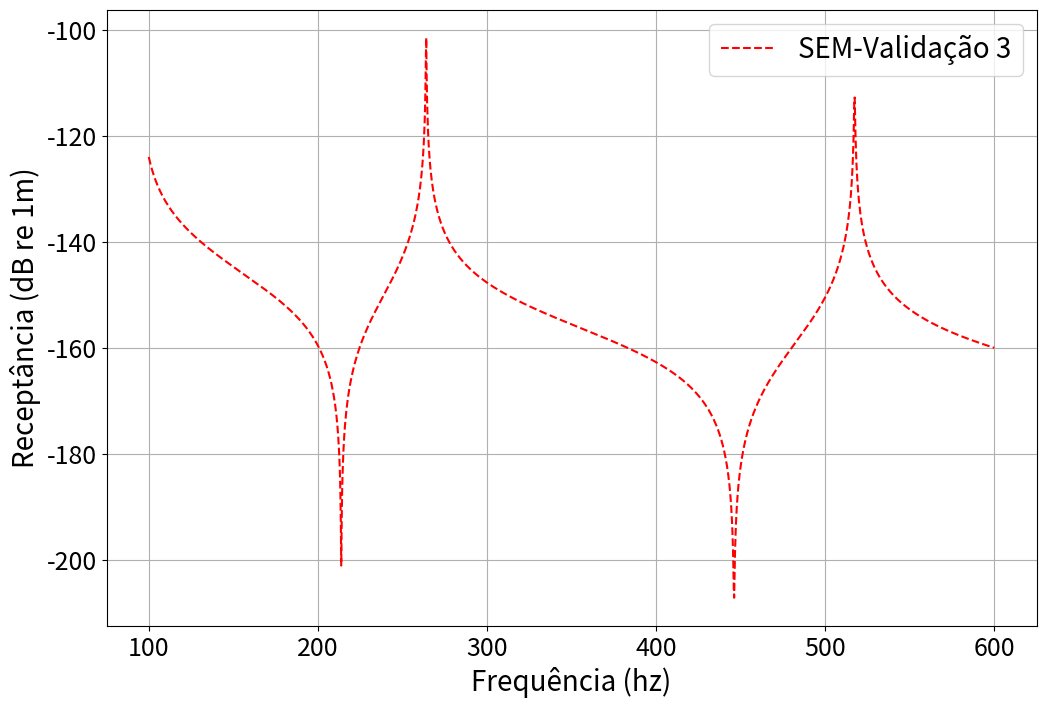

This chart was generated by the following Python code:
import numpy as np
import matplotlib.pyplot as plt
import scipy.linalg as la



### SEM DUTO C/ RESSONADORES DIVIDIDO EM VÁRIOS ELEMENTOS UNIFORMES

#PARAMETROS DO PROBLEMA
eta = 0.001 # Amortecimento estrutural
E = 210*10**9*(1 + 1J*eta) # Modulo de elasticidade
rhot = 7800 # Massa específica do aço
De = 0.2 # Diâmetro externo da tubulação
t = 0.005 # Espessura da parede
Di = De-2*t # Diâmetro interno da tubulação

I = (np.pi/64) * (De**4 - Di**4) # Momento de incercia de massa

At = (np.pi/4) * (De**2 - Di**2)
Ai = (np.pi/4) * (Di**2)

rhol = 1000 # Massa específica do líquido
rhog = 1.18 # Massa específica do gás
alpham = 0 # Fração de vazio
rhom = rhol - alpham*(rhol-rhog) # Massa específica da mistura

rhoA = (rhot*At + rhom*Ai) #Massa da estrutura/ unidade de comprimento
EI = E*I #Rigidez flexural da estrutura

LT = 3 #Tamanho da Viga

n_ele = 3 # Número de elementos de viga
L = LT/n_ele # Tamanho de cada elemento

#### PARÂMETROS DO RESSONADOR ######

m = 0.000000002
w1 = 1*2*np.pi
w2 = 1*2*np.pi
deltaf = (w2-w1)/(w1*(2-1))
k1 = m*w1**2

qsi = 0.005

Nr = 3
L = LT/Nr


def ressonador(N,Omegaj):
    global m,w1,deltaf,k1,qsi
    
    
    Lambda5j = alpha*((1 + (N-1)*deltaf)**2 + 2J*Omegaj*((1 + (N-1)*deltaf)**2)*qsi )
    
    Lambda4j = alpha*((1 + (N-1)*deltaf)**2 - Omegaj**2 + 2J*Omegaj*((1 + (N-1)*deltaf)**2)*qsi)
    
    return [Lambda4j,Lambda5j]
    


######## ADMENSIONALIZAÇÃO ########

mu = m/(rhoA*L)
alpha = k1/(EI/L**3)


wf = np.linspace(100*2*np.pi,600*2*np.pi,2000,endpoint=True)

Omega = wf/w1

beta = np.zeros((len(Omega),1),dtype='cdouble')


beta = np.sqrt(Omega)*(alpha/mu)**(0.25)



U = np.zeros( ( len(beta) , int(5 + 3*(Nr-1) -2) ),dtype='cdouble' )

for ii in range(len(beta)):
    
    F = np.zeros( ( int(5 + 3*(Nr-1) ) ),dtype='cdouble' )
    F[-3] = 1/(EI/L**2)
    
    
    SMB = np.zeros( ( (int(5 + 3*(Nr-1) )) , int(5 + 3*(Nr-1) ) ),dtype='cdouble' )
    
    Lambda1 = ((np.cos(beta[ii])*np.sinh(beta[ii]) 
                + np.sin(beta[ii])*np.cosh(beta[ii]))*beta[ii]**3/
    (1-np.cos(beta[ii])*np.cosh(beta[ii])))
    
    Lambda2 = ((-np.cos(beta[ii])*np.sinh(beta[ii]) 
                + np.sin(beta[ii])*np.cosh(beta[ii]))*beta[ii]/
    (1-np.cos(beta[ii])*np.cosh(beta[ii])))
    
    Lambda3 = ((-np.cos(beta[ii]) 
                + np.cosh(beta[ii]))*beta[ii]**2/
    (1-np.cos(beta[ii])*np.cosh(beta[ii])))
    
    Lambda1_ = ((np.sin(beta[ii]) 
                + np.sinh(beta[ii]))*beta[ii]**3/
    (1-np.cos(beta[ii])*np.cosh(beta[ii])))
    
    Lambda2_ = ((-np.sin(beta[ii]) 
                + np.sinh(beta[ii]))*beta[ii]/
    (1-np.cos(beta[ii])*np.cosh(beta[ii])))
    
    Lambda3_ = ((np.sin(beta[ii])*np.sinh(beta[ii]))*beta[ii]**2/
    (1-np.cos(beta[ii])*np.cosh(beta[ii])))
    
    
    for jj in range(Nr):
        Lambda4,Lambda5 = ressonador(jj+1,Omega[ii])
        if jj==0:
            SMB[int(0):int(5),int(0):int(5)] = [ [Lambda1, Lambda3_,-Lambda1_,Lambda3,0],
                                          [Lambda3_,Lambda2,-Lambda3,Lambda2_,0],
                                          [-Lambda1_,-Lambda3,Lambda1+Lambda5,-Lambda3_,-Lambda5],
                                          [Lambda3,Lambda2_,-Lambda3_,Lambda2,0],
                                          [0,0,-Lambda5,0,Lambda4] ]
        else:
            SMB[int(jj*(2) + jj - 1):int(jj*(2) + jj - 1+2),int(jj*(2) + jj - 1):int(jj*(2) + jj - 1 + 2)] +=  [ [Lambda1, Lambda3_],
                                                                                                                [Lambda3_,Lambda2]]
            
            SMB[int(jj*(2) + jj - 1):int(jj*(2) + jj - 1+2),int(jj*(2) + jj - 1 + 3):int(jj*(2) + jj - 1 + 5)] +=  [ [-Lambda1_,Lambda3],
                                                                                                                    [-Lambda3,Lambda2_]]
            

            SMB[int(2 + jj*(3)):int(5 + jj*(3)),int(2 + jj*3 -3 ):int(2 + jj*3 -1)] +=  [[-Lambda1_,-Lambda3],
                                                      [Lambda3,Lambda2_],
                                                      [0,0] ]
            
            SMB[int(2 + jj*(3)):int(5 + jj*(3)),int(2 + jj*3 ):int(2 + jj*3 + 3)] +=  [[Lambda1+Lambda5,-Lambda3_,-Lambda5],
                                                      [-Lambda3_,Lambda2,0],
                                                      [-Lambda5,0,Lambda4] ]
            
    CC = np.array([0,1])

    for kk in [0,1]:
        SMB = np.delete(SMB,CC,axis=kk)
        if kk==0:
            F = np.delete(F,CC,axis=kk)
    U[ii,:] = la.solve(SMB,F).T

#PLot

plt.figure(1,figsize=(12,8))
  
plt.plot(wf/(2*np.pi),20*np.log10(np.abs(U[:,-3]*L)),'--',color='red',label='SEM-Validação 3')

plt.xlabel("Frequência (hz)",fontsize=20)
plt.ylabel("Receptância (dB re 1m)",fontsize=20)

plt.xticks(fontsize = 18)
plt.yticks(fontsize = 18)
plt.legend(fontsize = 20)
plt.grid('on')
plt.show()

U_sem3 = U[:,-3]*L  
